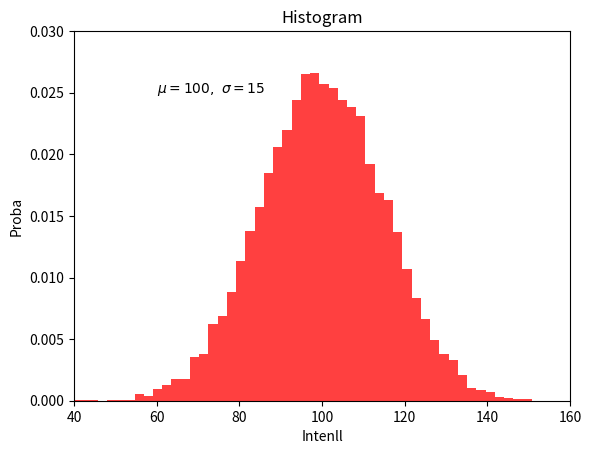

Python code for this plot:
import matplotlib.pyplot as plt
import numpy as np

mu, sigma = 100, 15
x = mu + sigma * np.random.randn(10000)

n, bins, patches = plt.hist(x, 50, density=1, facecolor='r', alpha=0.75)

plt.xlabel('Intenll')
plt.ylabel('Proba')
plt.title('Histogram')
plt.text(60, .025, r'$\mu=100,\ \sigma=15$')
plt.axis([40, 160, 0, 0.03])
plt.grid(False)
plt.show()

# Ref : https://www.geeksforgeeks.org/python-matplotlib-an-overview/